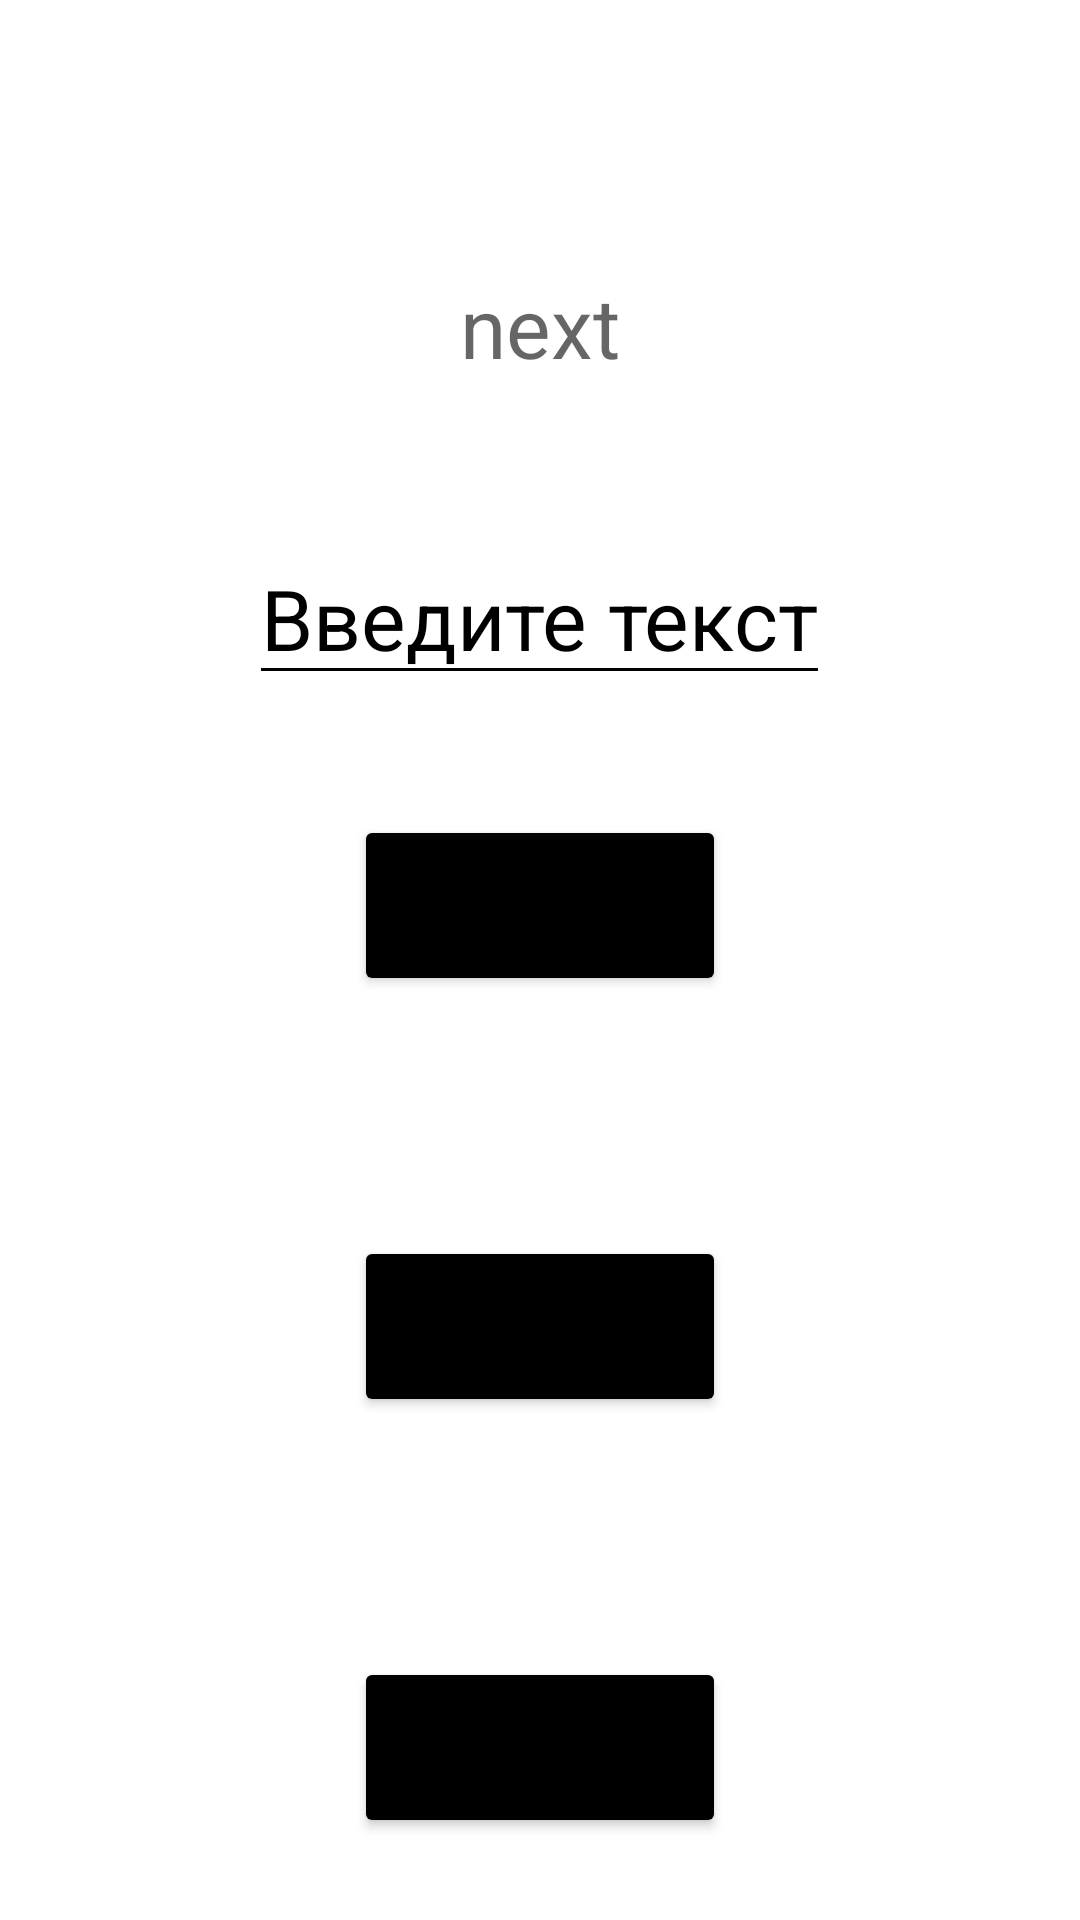

This screen was rendered from an Android layout file. Write that file and the resources it references.
<!-- AndroidManifest.xml: application theme Theme.Hw_1_gr_2 -->
<!-- res/layout/activity_fourth.xml -->
<?xml version="1.0" encoding="utf-8"?>
<LinearLayout xmlns:android="http://schemas.android.com/apk/res/android"
    xmlns:tools="http://schemas.android.com/tools"
    android:layout_width="match_parent"
    android:layout_height="match_parent"
    android:orientation="vertical"
    android:gravity="center_horizontal"
    tools:context=".FourthActivity">


    <TextView
        android:id="@+id/tv_text4"
        android:layout_width="wrap_content"
        android:layout_height="wrap_content"
        android:layout_marginTop="90dp"
        android:hint="next"
        android:textColor="@color/black"
        android:textSize="28sp" />

    <EditText
        android:id="@+id/et_text4"
        android:layout_width="wrap_content"
        android:layout_height="wrap_content"
        android:layout_marginTop="50dp"
        android:backgroundTint="@color/black"
        android:hint="Введите текст"
        android:textColorHint="@color/black"
        android:textSize="28sp" />

    <Button
        android:id="@+id/b1"
        android:layout_width="wrap_content"
        android:layout_height="wrap_content"
        android:layout_marginTop="40dp"
        android:backgroundTint="@color/black"
        android:text="next 1"
        android:textSize="30sp" />

    <Button
        android:id="@+id/b2"
        android:layout_width="wrap_content"
        android:layout_height="wrap_content"
        android:layout_marginTop="80dp"
        android:backgroundTint="@color/black"
        android:text="next 2"
        android:textSize="30sp" />

    <Button
        android:id="@+id/b3"
        android:layout_width="wrap_content"
        android:layout_height="wrap_content"
        android:layout_marginTop="80dp"
        android:backgroundTint="@color/black"
        android:text="next 3"
        android:textSize="30sp" />
</LinearLayout>
<!-- resources referenced by this layout -->
<resources>
  <style name="Theme.Hw_1_gr_2" parent="Theme.MaterialComponents.DayNight.DarkActionBar">
          
          <item name="colorPrimary">@color/purple_500</item>
          <item name="colorPrimaryVariant">@color/purple_700</item>
          <item name="colorOnPrimary">@color/white</item>
          
          <item name="colorSecondary">@color/teal_200</item>
          <item name="colorSecondaryVariant">@color/teal_700</item>
          <item name="colorOnSecondary">@color/black</item>
          
          <item name="android:statusBarColor">?attr/colorPrimaryVariant</item>
          
      </style>
  <!-- not gathered from this repository: default colours our renderer supplied (Android Studio template values) -->
  <color name="purple_500">#FF6200EE</color>
  <color name="purple_700">#FF3700B3</color>
  <color name="teal_200">#FF03DAC5</color>
  <color name="teal_700">#FF018786</color>
  <color name="black">#FF000000</color>
  <color name="white">#FFFFFFFF</color>
</resources>
